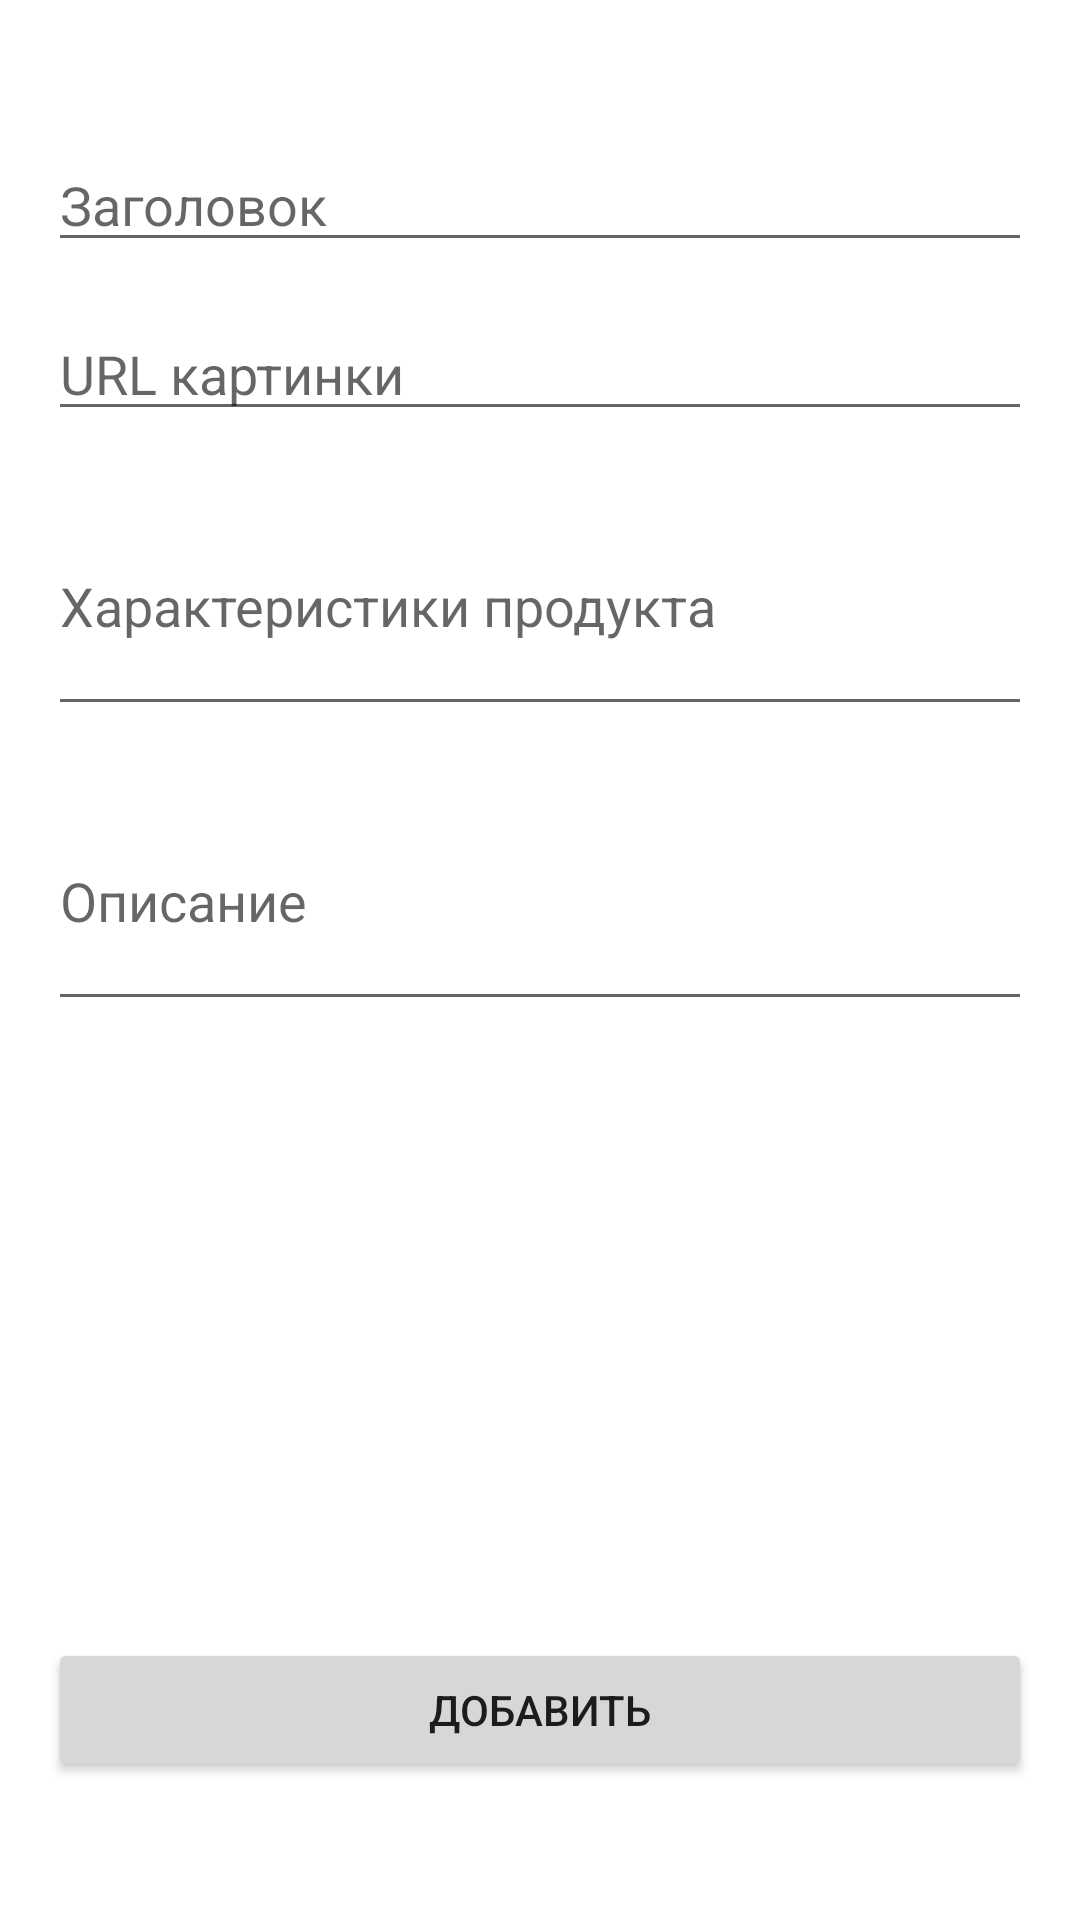

Android layout source for this screen:
<!-- AndroidManifest.xml: application theme Theme.Kraan -->
<!-- res/layout/fragment_add_product_screen.xml -->
<?xml version="1.0" encoding="utf-8"?>
<androidx.constraintlayout.widget.ConstraintLayout xmlns:android="http://schemas.android.com/apk/res/android"
    xmlns:app="http://schemas.android.com/apk/res-auto"
    xmlns:tools="http://schemas.android.com/tools"
    android:layout_width="match_parent"
    android:layout_height="match_parent"
    android:padding="16dp"
    android:orientation="vertical">


    <EditText
        android:id="@+id/edit_text_title"
        android:layout_width="match_parent"
        android:layout_height="wrap_content"
        android:layout_marginTop="30dp"
        android:hint="Заголовок"
        android:inputType="text"
        android:maxLines="1"
        app:layout_constraintEnd_toEndOf="parent"
        app:layout_constraintHorizontal_bias="0.0"
        app:layout_constraintStart_toStartOf="parent"
        app:layout_constraintTop_toTopOf="parent" />

    <EditText
        android:id="@+id/edit_text_image_url"
        android:layout_width="match_parent"
        android:layout_height="wrap_content"
        android:layout_marginTop="15dp"
        android:hint="URL картинки"
        android:inputType="textUri"
        android:maxLines="1"
        app:layout_constraintEnd_toEndOf="parent"
        app:layout_constraintStart_toStartOf="parent"
        app:layout_constraintTop_toBottomOf="@+id/edit_text_title" />

    <EditText
        android:id="@+id/edit_text_description"
        android:layout_width="match_parent"
        android:layout_height="wrap_content"
        android:layout_marginTop="15dp"
        android:hint="Описание"
        android:inputType="textMultiLine"
        android:minLines="3"
        app:layout_constraintEnd_toEndOf="parent"
        app:layout_constraintStart_toStartOf="parent"
        app:layout_constraintTop_toBottomOf="@+id/edit_text_characteristics" />

    <EditText
        android:id="@+id/edit_text_characteristics"
        android:layout_width="match_parent"
        android:layout_height="wrap_content"
        android:layout_marginTop="15dp"
        android:hint="Характеристики продукта"
        android:inputType="textMultiLine"
        android:minLines="3"
        app:layout_constraintEnd_toEndOf="parent"
        app:layout_constraintStart_toStartOf="parent"
        app:layout_constraintTop_toBottomOf="@+id/edit_text_image_url" />

    <TextView
        android:id="@+id/text_view_error"
        android:layout_width="match_parent"
        android:layout_height="wrap_content"
        android:layout_marginTop="15dp"
        android:textColor="@android:color/holo_red_dark"
        android:visibility="gone"
        app:layout_constraintTop_toBottomOf="@+id/edit_text_description"
        tools:ignore="MissingConstraints"
        tools:layout_editor_absoluteX="16dp"
        tools:visibility="visible" />

    <Button
        android:id="@+id/button_add_product"
        android:layout_width="match_parent"
        android:layout_height="wrap_content"
        android:layout_marginBottom="30dp"
        android:text="Добавить"
        app:layout_constraintBottom_toBottomOf="parent"
        app:layout_constraintEnd_toEndOf="parent"
        app:layout_constraintStart_toStartOf="parent"
        tools:ignore="MissingConstraints" />

</androidx.constraintlayout.widget.ConstraintLayout>
<!-- resources referenced by this layout -->
<resources>
  <style name="Theme.Kraan" parent="Theme.MaterialComponents.DayNight.DarkActionBar">
          
          <item name="colorPrimary">#0070f3</item>
          <item name="colorPrimaryVariant">@color/purple_700</item>
          <item name="colorOnPrimary">@color/white</item>
          
          <item name="colorSecondary">@color/teal_200</item>
          <item name="colorSecondaryVariant">@color/teal_700</item>
          <item name="colorOnSecondary">@color/black</item>
          
          <item name="android:statusBarColor">?attr/colorPrimaryVariant</item>
          
      </style>
  <!-- not gathered from this repository: default colours our renderer supplied (Android Studio template values) -->
  <color name="purple_700">#FF3700B3</color>
  <color name="teal_200">#FF03DAC5</color>
  <color name="teal_700">#FF018786</color>
  <color name="black">#FF000000</color>
  <color name="white">#FFFFFFFF</color>
</resources>
